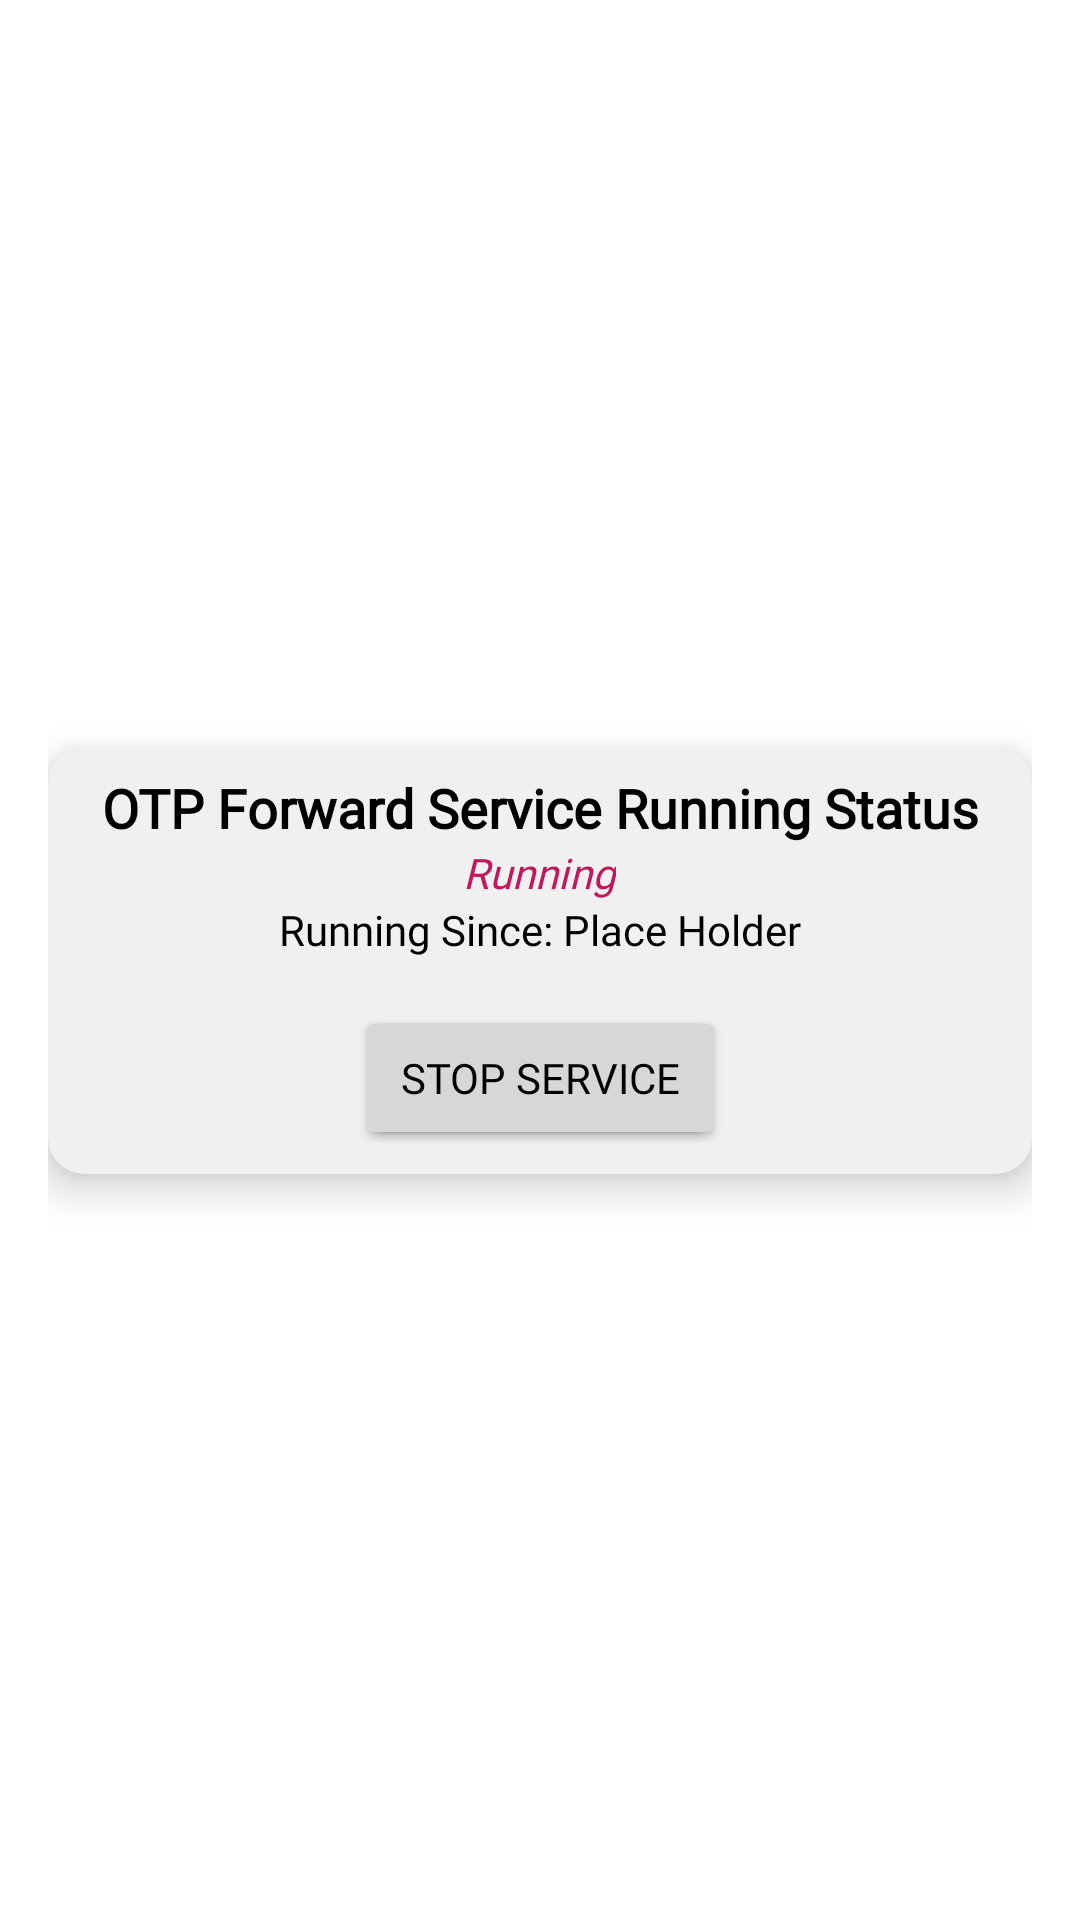

The Android layout XML behind this screen, and the referenced resources:
<!-- AndroidManifest.xml: application theme Theme.OTPForwardApp -->
<!-- res/layout/fragment_start_stop_service.xml -->
<?xml version="1.0" encoding="utf-8"?>
<androidx.constraintlayout.widget.ConstraintLayout xmlns:android="http://schemas.android.com/apk/res/android"
    xmlns:app="http://schemas.android.com/apk/res-auto"
    android:layout_width="match_parent"
    android:layout_height="match_parent"
    android:orientation="vertical"
    android:padding="16dp">

    
    <androidx.cardview.widget.CardView
        android:layout_width="match_parent"
        android:layout_height="wrap_content"
        android:layout_gravity="center_vertical"
        app:layout_constraintBottom_toBottomOf="parent"
        app:layout_constraintTop_toTopOf="parent">

        <LinearLayout
            android:layout_width="match_parent"
            android:layout_height="wrap_content"
            android:orientation="vertical">

            <TextView
                android:layout_width="match_parent"
                android:layout_height="wrap_content"
                android:fontFamily="@font/space_medium"
                android:text="OTP Forward Service Running Status"
                android:textAlignment="center"

                android:textSize="18sp"
                android:textStyle="bold" />

            <TextView
                android:id="@+id/home_running_status_text_view"
                android:layout_width="wrap_content"
                android:layout_height="wrap_content"
                android:layout_gravity="center"
                android:text="Running"
                android:textColor="@color/primaryColour"
                android:textSize="14sp"
                android:textStyle="italic" />

            <TextView
                android:id="@+id/home_running_since_text_view"
                android:layout_width="wrap_content"
                android:layout_height="wrap_content"
                android:layout_gravity="center"
                android:text="Running Since: Place Holder" />

            <androidx.constraintlayout.widget.ConstraintLayout
                android:layout_width="match_parent"
                android:layout_height="wrap_content"
                android:layout_marginTop="16dp">

                <Button
                    android:id="@+id/home_start_service_button"
                    android:layout_width="wrap_content"
                    android:layout_height="wrap_content"
                    android:text="Start Service"
                    app:layout_constraintEnd_toEndOf="parent"
                    app:layout_constraintStart_toStartOf="parent"
                    app:layout_constraintTop_toTopOf="parent" />

                <Button
                    android:id="@+id/home_stop_service_button"
                    android:layout_width="wrap_content"
                    android:layout_height="wrap_content"
                    android:text="Stop Service"
                    app:layout_constraintEnd_toEndOf="parent"
                    app:layout_constraintStart_toStartOf="parent"
                    app:layout_constraintTop_toTopOf="parent" />

            </androidx.constraintlayout.widget.ConstraintLayout>

        </LinearLayout>

    </androidx.cardview.widget.CardView>

</androidx.constraintlayout.widget.ConstraintLayout>
<!-- resources referenced by this layout -->
<resources>
  <color name="primaryColour">#C2185B</color>
  <style name="Theme.OTPForwardApp" parent="Base.Theme.OTPForwardApp">
          <item name="fontFamily">@font/space_medium</item>
          <item name="android:windowBackground">@color/backgroundColor</item>
          <item name="cardViewStyle">@style/Theme.OTPForwardApp.CardView</item>
          <item name="android:textColor">@color/textColor</item>
          <item name="materialButtonStyle">@style/Theme.OTPForwardApp.Button</item>
      </style>
  <style name="Base.Theme.OTPForwardApp" parent="Theme.Material3.DayNight.NoActionBar">
          <item name="android:windowLayoutInDisplayCutoutMode">never</item>
      </style>
  <color name="backgroundColor">#FFFFFF</color>
  <style name="Theme.OTPForwardApp.CardView" parent="Theme.OTPForwardApp">
          <item name="cardCornerRadius">12dp</item>
          <item name="cardElevation">8dp</item>
          <item name="contentPaddingTop">8dp</item>
          <item name="contentPaddingBottom">8dp</item>
          <item name="cardBackgroundColor">@color/secondaryBackgroundColor</item>
  
      </style>
  <color name="textColor">#000000</color>
  <style name="Theme.OTPForwardApp.Button" parent="Theme.OTPForwardApp">
          <item name="backgroundTint">@color/primaryColour</item>
          <item name="android:padding">10dp</item>
          <item name="cornerRadius">20dp</item>
          <item name="android:textColor">@color/backgroundColor</item>
          <item name="android:textAlignment">center</item>
      </style>
  <color name="secondaryBackgroundColor">#F0F0F0</color>
</resources>
